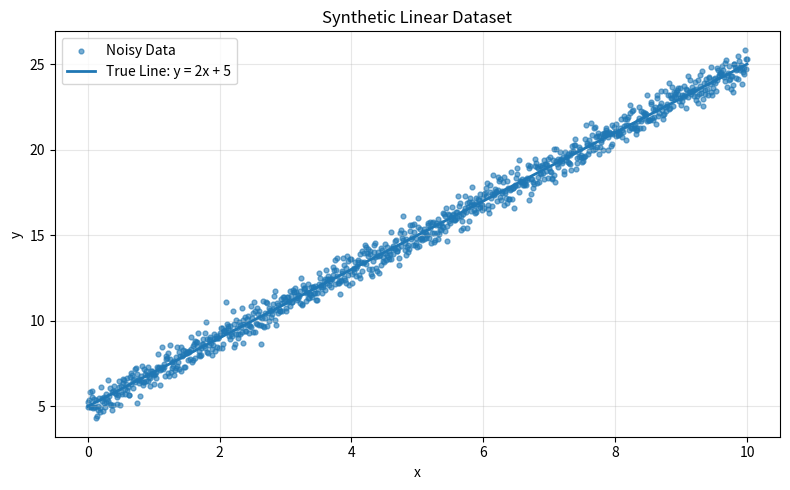
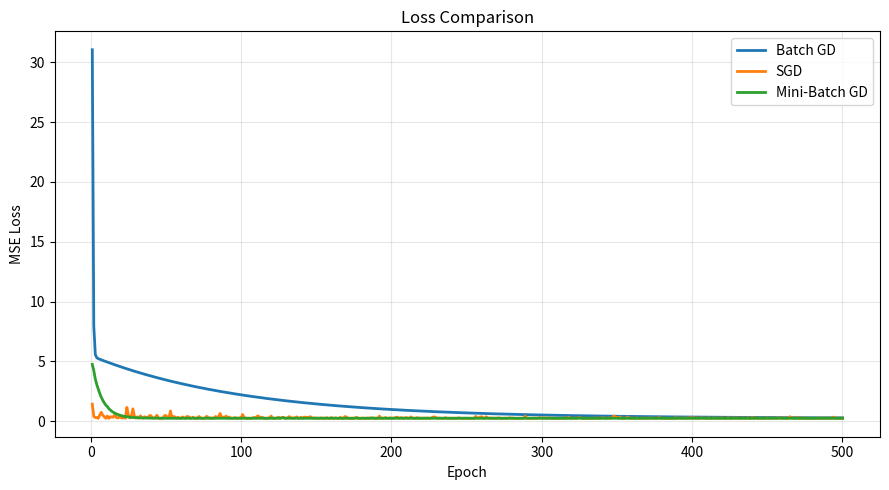
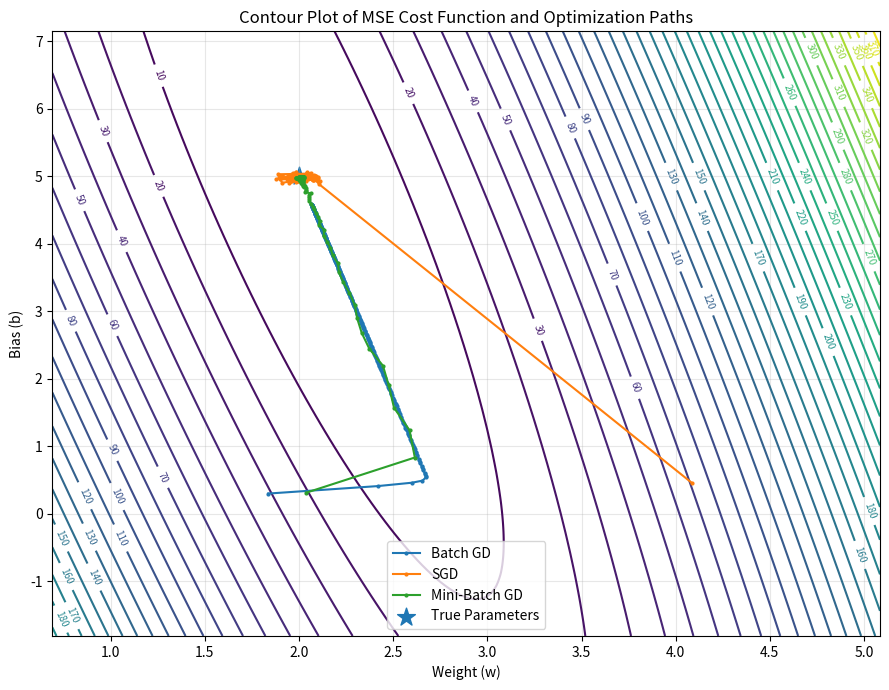
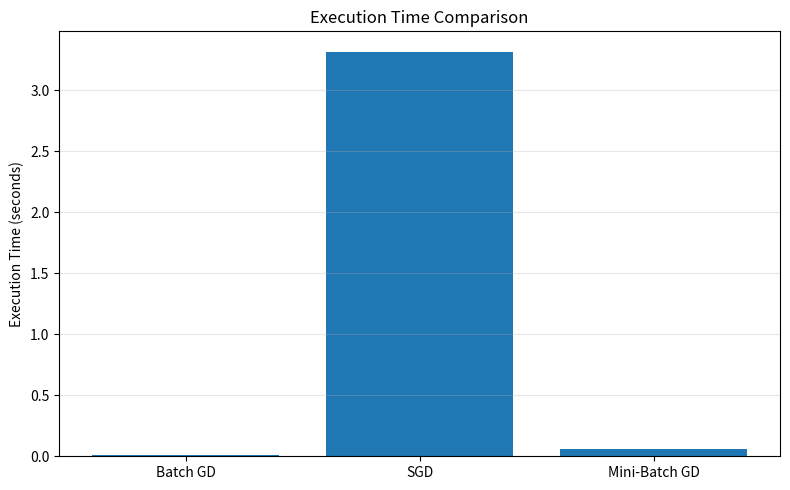
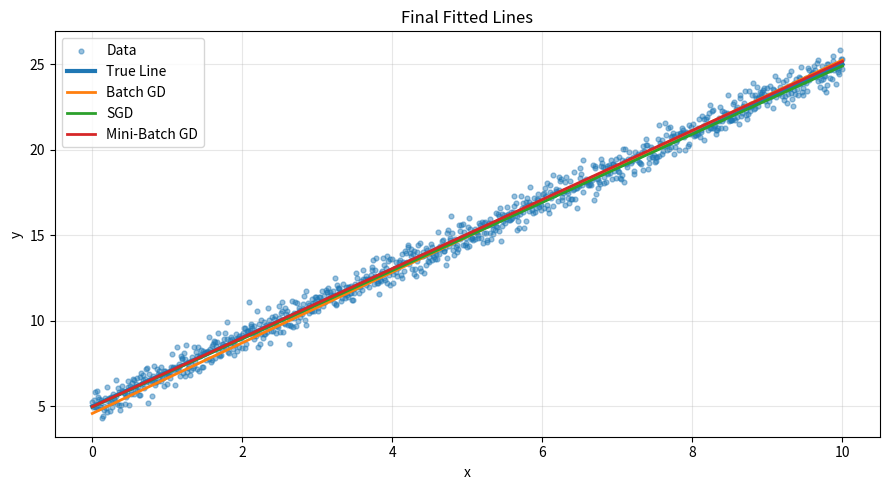

Recreate these plots in Python, in order.
import os
import time
import numpy as np
import pandas as pd
import matplotlib.pyplot as plt

SEED = 42
np.random.seed(SEED)

OUTPUT_DIR = "outputs"
os.makedirs(OUTPUT_DIR, exist_ok=True)

TRUE_W = 2.0
TRUE_B = 5.0

N_SAMPLES = 1000
NOISE_STD = 0.5

EPOCHS = 500
LEARNING_RATE = 0.01
MINI_BATCH_SIZE = 64


def generate_data(n_samples=1000, noise_std=0.5, seed=42):
    np.random.seed(seed)

    x = np.linspace(0, 10, n_samples)
    noise = np.random.normal(0, noise_std, size=n_samples)
    y = TRUE_W * x + TRUE_B + noise

    return x, y


def create_mini_batches(x, y, batch_size=64, shuffle=True):
    indices = np.arange(len(x))

    if shuffle:
        np.random.shuffle(indices)

    x_shuffled = x[indices]
    y_shuffled = y[indices]

    batches = []

    for start in range(0, len(x), batch_size):
        end = start + batch_size
        batches.append((x_shuffled[start:end], y_shuffled[start:end]))

    return batches


def predict(x, w, b):
    return w * x + b


def mse_loss(x, y, w, b):
    y_pred = predict(x, w, b)
    return np.mean((y - y_pred) ** 2)


def compute_gradients(x, y, w, b):
    m = len(x)
    y_pred = predict(x, w, b)
    error = y_pred - y

    dw = (2 / m) * np.sum(error * x)
    db = (2 / m) * np.sum(error)

    return dw, db


def batch_gradient_descent(x, y, learning_rate=0.01, epochs=80, init_w=0.0, init_b=0.0):
    w = init_w
    b = init_b

    losses = []
    path = []
    updates = 0

    start_time = time.perf_counter()

    for epoch in range(epochs):
        dw, db = compute_gradients(x, y, w, b)

        w -= learning_rate * dw
        b -= learning_rate * db

        updates += 1

        loss = mse_loss(x, y, w, b)
        losses.append(loss)
        path.append((w, b))

    execution_time = time.perf_counter() - start_time

    return {
        "method": "Batch GD",
        "w": w,
        "b": b,
        "losses": losses,
        "path": path,
        "updates": updates,
        "time": execution_time,
    }


def stochastic_gradient_descent(x, y, learning_rate=0.01, epochs=80, init_w=0.0, init_b=0.0):
    w = init_w
    b = init_b

    n = len(x)

    losses = []
    path = []
    updates = 0

    start_time = time.perf_counter()

    for epoch in range(epochs):
        indices = np.random.permutation(n)

        current_lr = learning_rate / (1 + 0.01 * epoch)

        for idx in indices:
            xi = x[idx:idx + 1]
            yi = y[idx:idx + 1]

            dw, db = compute_gradients(xi, yi, w, b)

            w -= current_lr * dw
            b -= current_lr * db

            updates += 1
            path.append((w, b))

        loss = mse_loss(x, y, w, b)
        losses.append(loss)

    execution_time = time.perf_counter() - start_time

    return {
        "method": "SGD",
        "w": w,
        "b": b,
        "losses": losses,
        "path": path,
        "updates": updates,
        "time": execution_time,
    }


def mini_batch_gradient_descent(
    x,
    y,
    learning_rate=0.01,
    epochs=80,
    batch_size=64,
    init_w=0.0,
    init_b=0.0
):
    w = init_w
    b = init_b

    losses = []
    path = []
    updates = 0

    start_time = time.perf_counter()

    for epoch in range(epochs):
        batches = create_mini_batches(x, y, batch_size=batch_size, shuffle=True)

        for x_batch, y_batch in batches:
            dw, db = compute_gradients(x_batch, y_batch, w, b)

            w -= learning_rate * dw
            b -= learning_rate * db

            updates += 1
            path.append((w, b))

        loss = mse_loss(x, y, w, b)
        losses.append(loss)

    execution_time = time.perf_counter() - start_time

    return {
        "method": "Mini-Batch GD",
        "w": w,
        "b": b,
        "losses": losses,
        "path": path,
        "updates": updates,
        "time": execution_time,
    }


def plot_data(x, y):
    plt.figure(figsize=(8, 5))
    plt.scatter(x, y, s=12, alpha=0.6, label="Noisy Data")
    plt.plot(x, TRUE_W * x + TRUE_B, linewidth=2, label="True Line: y = 2x + 5")
    plt.xlabel("x")
    plt.ylabel("y")
    plt.title("Synthetic Linear Dataset")
    plt.legend()
    plt.grid(alpha=0.3)
    plt.tight_layout()

    path = os.path.join(OUTPUT_DIR, "data_plot.png")
    plt.savefig(path, dpi=300)
    plt.close()

    return path


def plot_loss(results):
    plt.figure(figsize=(9, 5))

    for result in results:
        plt.plot(
            np.arange(1, len(result["losses"]) + 1),
            result["losses"],
            linewidth=2,
            label=result["method"]
        )

    plt.xlabel("Epoch")
    plt.ylabel("MSE Loss")
    plt.title("Loss Comparison")
    plt.legend()
    plt.grid(alpha=0.3)
    plt.tight_layout()

    path = os.path.join(OUTPUT_DIR, "loss_comparison.png")
    plt.savefig(path, dpi=300)
    plt.close()

    return path


def plot_contour_paths(x, y, results):
    all_w = []
    all_b = []

    for result in results:
        path_array = np.array(result["path"])
        all_w.extend(path_array[:, 0])
        all_b.extend(path_array[:, 1])

    w_min = min(min(all_w), TRUE_W) - 1
    w_max = max(max(all_w), TRUE_W) + 1
    b_min = min(min(all_b), TRUE_B) - 2
    b_max = max(max(all_b), TRUE_B) + 2

    w_values = np.linspace(w_min, w_max, 180)
    b_values = np.linspace(b_min, b_max, 180)

    W, B = np.meshgrid(w_values, b_values)
    Z = np.zeros_like(W)

    for i in range(W.shape[0]):
        for j in range(W.shape[1]):
            Z[i, j] = mse_loss(x, y, W[i, j], B[i, j])

    plt.figure(figsize=(9, 7))
    contour = plt.contour(W, B, Z, levels=40)
    plt.clabel(contour, inline=True, fontsize=7)

    for result in results:
        path_array = np.array(result["path"])

        max_points = 400
        if len(path_array) > max_points:
            selected_indices = np.linspace(0, len(path_array) - 1, max_points).astype(int)
            path_array = path_array[selected_indices]

        plt.plot(
            path_array[:, 0],
            path_array[:, 1],
            marker="o",
            markersize=2,
            linewidth=1.5,
            label=result["method"]
        )

    plt.scatter([TRUE_W], [TRUE_B], marker="*", s=180, label="True Parameters")
    plt.xlabel("Weight (w)")
    plt.ylabel("Bias (b)")
    plt.title("Contour Plot of MSE Cost Function and Optimization Paths")
    plt.legend()
    plt.grid(alpha=0.3)
    plt.tight_layout()

    path = os.path.join(OUTPUT_DIR, "contour_paths.png")
    plt.savefig(path, dpi=300)
    plt.close()

    return path


def plot_time_comparison(results):
    methods = [r["method"] for r in results]
    times = [r["time"] for r in results]

    plt.figure(figsize=(8, 5))
    plt.bar(methods, times)
    plt.ylabel("Execution Time (seconds)")
    plt.title("Execution Time Comparison")
    plt.grid(axis="y", alpha=0.3)
    plt.tight_layout()

    path = os.path.join(OUTPUT_DIR, "time_comparison.png")
    plt.savefig(path, dpi=300)
    plt.close()

    return path


def plot_final_fit(x, y, results):
    plt.figure(figsize=(9, 5))
    plt.scatter(x, y, s=12, alpha=0.45, label="Data")

    plt.plot(x, TRUE_W * x + TRUE_B, linewidth=3, label="True Line")

    for result in results:
        y_pred = predict(x, result["w"], result["b"])
        plt.plot(x, y_pred, linewidth=2, label=result["method"])

    plt.xlabel("x")
    plt.ylabel("y")
    plt.title("Final Fitted Lines")
    plt.legend()
    plt.grid(alpha=0.3)
    plt.tight_layout()

    path = os.path.join(OUTPUT_DIR, "final_fit_comparison.png")
    plt.savefig(path, dpi=300)
    plt.close()

    return path


def make_results_dataframe(results):
    rows = []

    for result in results:
        rows.append({
            "Method": result["method"],
            "Final w": result["w"],
            "Final b": result["b"],
            "Final Loss": result["losses"][-1],
            "Total Updates": result["updates"],
            "Execution Time (sec)": result["time"],
        })

    df = pd.DataFrame(rows)

    csv_path = os.path.join(OUTPUT_DIR, "results.csv")
    df.to_csv(csv_path, index=False)

    return df, csv_path

def main():
    x, y = generate_data(
        n_samples=N_SAMPLES,
        noise_std=NOISE_STD,
        seed=SEED
    )

    batches = create_mini_batches(
        x,
        y,
        batch_size=MINI_BATCH_SIZE,
        shuffle=True
    )

    print("Dataset created.")
    print(f"Number of samples: {len(x)}")
    print(f"Number of mini-batches: {len(batches)}")
    print("-" * 60)

    init_w = 0.0
    init_b = 0.0

    bgd_result = batch_gradient_descent(
        x,
        y,
        learning_rate=LEARNING_RATE,
        epochs=EPOCHS,
        init_w=init_w,
        init_b=init_b
    )

    sgd_result = stochastic_gradient_descent(
        x,
        y,
        learning_rate=LEARNING_RATE,
        epochs=EPOCHS,
        init_w=init_w,
        init_b=init_b
    )

    mbgd_result = mini_batch_gradient_descent(
        x,
        y,
        learning_rate=LEARNING_RATE,
        epochs=EPOCHS,
        batch_size=MINI_BATCH_SIZE,
        init_w=init_w,
        init_b=init_b
    )

    results = [bgd_result, sgd_result, mbgd_result]

    print("Final Results:")
    for r in results:
        print(
            f"{r['method']}: "
            f"w = {r['w']:.6f}, "
            f"b = {r['b']:.6f}, "
            f"loss = {r['losses'][-1]:.6f}, "
            f"updates = {r['updates']}, "
            f"time = {r['time']:.6f} sec"
        )

    print("-" * 60)

    data_plot_path = plot_data(x, y)
    loss_plot_path = plot_loss(results)
    contour_plot_path = plot_contour_paths(x, y, results)
    time_plot_path = plot_time_comparison(results)
    fit_plot_path = plot_final_fit(x, y, results)

    results_df, csv_path = make_results_dataframe(results)

    print("Files saved:")
    print(data_plot_path)
    print(loss_plot_path)
    print(contour_plot_path)
    print(time_plot_path)
    print(fit_plot_path)
    print(csv_path)


if __name__ == "__main__":
    main()
